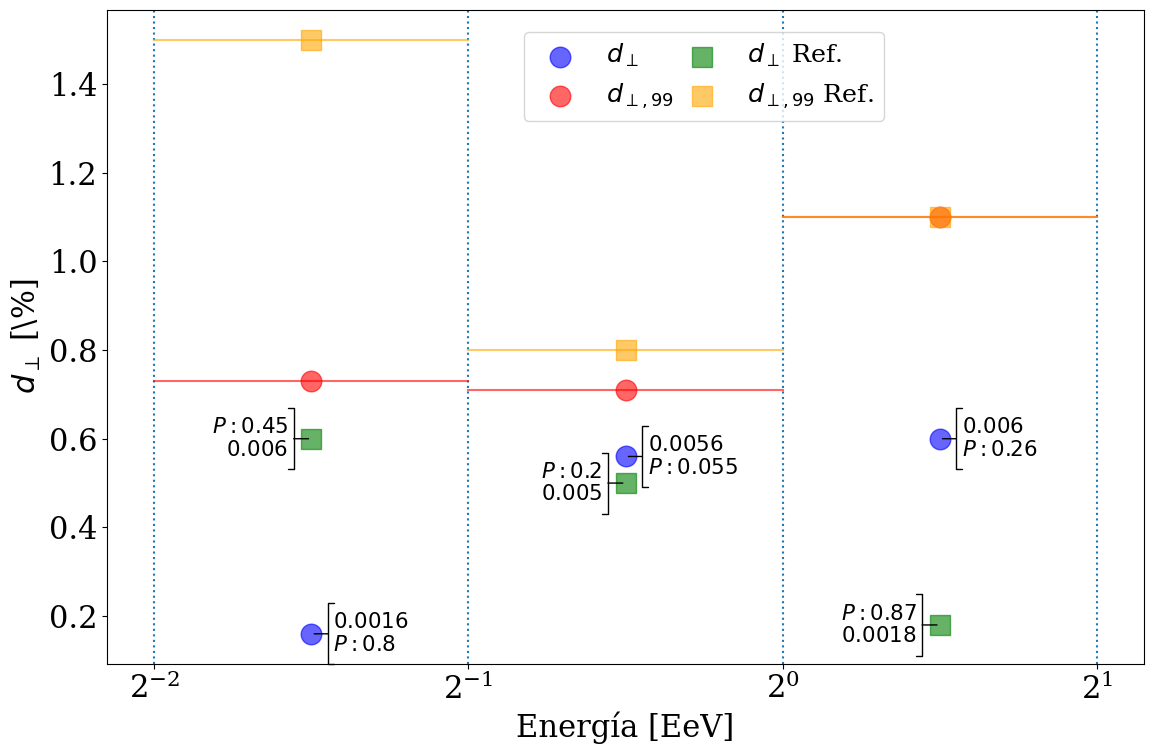
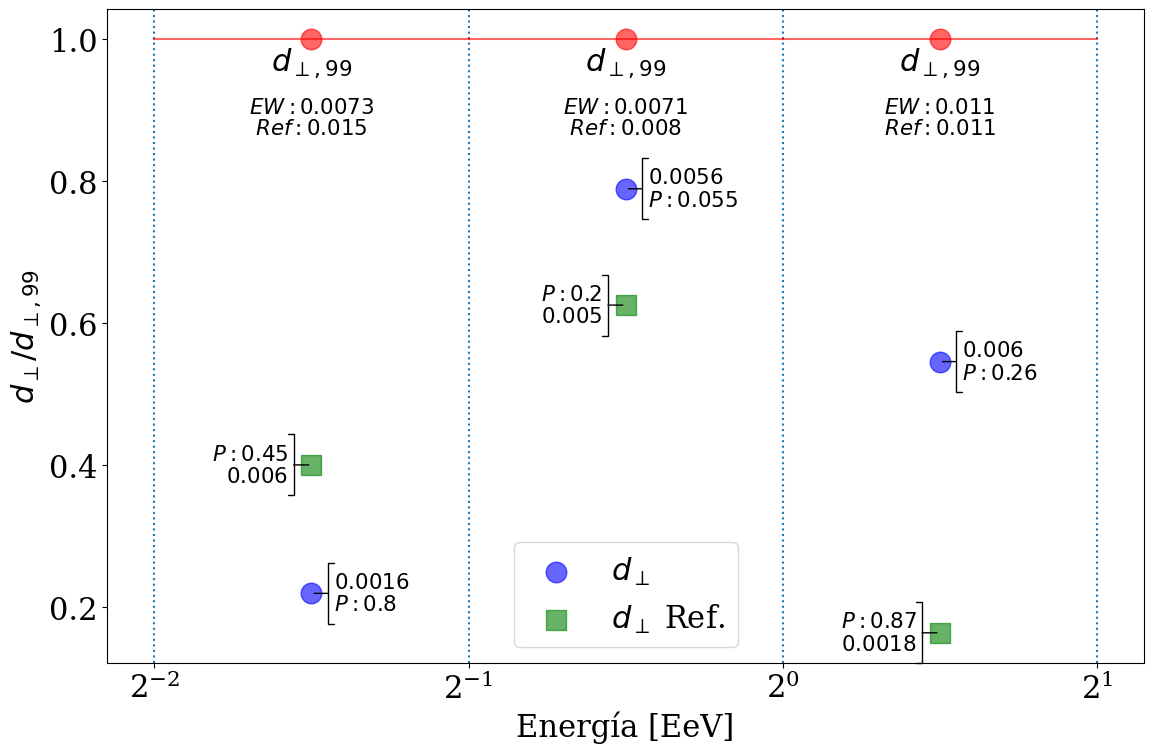
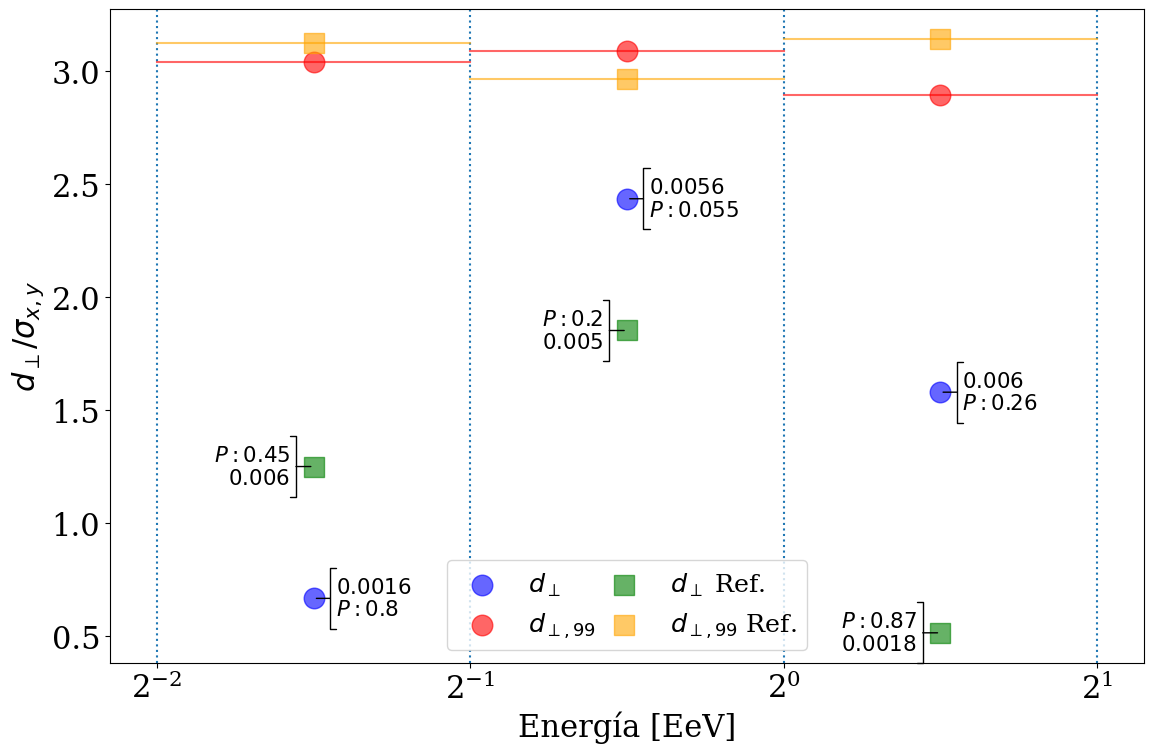

These figures' Python source, in order:
import matplotlib.pyplot as plt

import matplotlib as mpl
mpl.rcParams.update({
	'font.size': 22,
	'figure.figsize': [12, 8],
	'figure.autolayout': True,
	'font.family': 'serif',
	'font.sans-serif': ['Palatino']})

import numpy as np

#Todo para el grafico#
vec=[0.25, 0.5, 1, 2]
vec_log=np.log2(vec)
vec_mid=[2**(0.5*(vec_log[0]+vec_log[1])), 2**(0.5*(vec_log[2]+vec_log[1])), 2**(0.5*(vec_log[3]+vec_log[2]))]
vec_mean=[0.25+ np.log2(0.25),0.75,1.5]
######################

plt.ylabel("$d_\perp$ [\%]")
plt.xlabel("Energía [EeV]")
bbox_args = dict(boxstyle="round", fc="1.0")
arrow_args = dict(arrowstyle="]-")


theta 	= np.array([280,258,320])
width 	= np.array([124,34,50])

ref_theta 	= np.array([225,261,291])
ref_width 	= np.array([64,43,100])

theta 	= 2*np.pi*(1./360.)*theta 	#np.linspace(0.0, 2 * np.pi, N, endpoint=False)
width 	= 2*np.pi*(1./360.)*width 	#np.pi / 4 * np.random.rand(N)

ref_theta 	= 2*np.pi*(1./360.)*ref_theta 	
ref_width 	= 2*np.pi*(1./360.)*ref_width 	


vec_EW=    np.array([0.0016 , 0.0056 , 0.006])
vec_sigma= np.array([0.0024 , 0.0023 ,0.0038])
vec_prob=  np.array([0.80	, 0.055	 , 0.26 	])
vec_d99_EW=np.array([0.0073  ,0.0071 , 0.011 ])

ref_EW=    np.array([0.0060 , 0.0050 , 0.0018])
ref_sigma= np.array([0.0048 , 0.0027, 0.0035])
ref_prob=  np.array([0.45	, 0.20	   , 0.87 	])
ref_d99_EW=np.array([0.015  , 0.008 , 0.011 ])



for i in range(len(vec)):
    plt.axvline(x=vec[i], ls=':')
    
for i in  range(len(vec_EW)):
	# plt.scatter(vec_mid[i], vec_EW[i],      c='blue', alpha=0.6, label="$d_\perp$")
	# plt.scatter(vec_mid[i], vec_d99_EW[i],  c='red',alpha=0.6, label="$d_{\perp,99}$")
	plt.annotate("$_{"+str(vec_EW[i])+"}$\n$^{P:"+str(vec_prob[i])+"}$", 
              (vec_mid[i], 100*vec_EW[i]), 
			  xytext=(1.05*vec_mid[i], 100*vec_EW[i]), ha="left", va="center",
     			arrowprops=arrow_args)#, bbox=bbox_args,)

	plt.annotate("$_{P:"+str(ref_prob[i])+"}$\n$^{"+str(ref_EW[i])+"}$", (vec_mid[i], 100*ref_EW[i]),  
			xytext=(0.95*vec_mid[i], 100*ref_EW[i]), ha="right", va="center", arrowprops=arrow_args)
			#, bbox=bbox_args)
 
	# plt.annotate("$_{"+str(vec_d99_EW[i])+"}$", 
    #           (1.1*vec_mid[i], vec_d99_EW[i]), ha="left", va="center"
    #           , bbox=dict(boxstyle="square", pad=0.01,fc="1.0"))
	
	# plt.annotate("$_{"+str(ref_d99_EW[i])+"}$", 
    #           (0.9*vec_mid[i], ref_d99_EW[i]), ha="right", va="center"
    #           , bbox=dict(boxstyle="square", pad=0.01, fc="1.0"))


	plt.plot([vec[i], vec[i+1]], [100*vec_d99_EW[i],100*vec_d99_EW[i]], c='red',alpha=0.6)
	plt.plot([vec[i], vec[i+1]], [100*ref_d99_EW[i],100*ref_d99_EW[i]], c='orange',alpha=0.6)

plt.scatter(vec_mid, 100*vec_EW,     marker='o', s=220,  c='blue', alpha=0.6, label="$d_\perp$")
plt.scatter(vec_mid, 100*vec_d99_EW, marker='o', s=220,  c='red',alpha=0.6, label="$d_{\perp,99}$")

plt.scatter(vec_mid, 100*ref_EW      , marker='s', s=220, c='green', alpha=0.6, label="$d_\perp$ Ref.")
plt.scatter(vec_mid, 100*ref_d99_EW, marker='s', s=220,  c='orange',alpha=0.6, label="$d_{\perp,99}$ Ref.")


plt.xscale('log', base=2)
plt.legend(loc=0, ncol=2,  bbox_to_anchor=(0.39, 0.81), columnspacing=0.1, fontsize='small')
# plt.show()
# exit()


#######################################


plt.figure(2)
plt.ylabel("$d_\perp / d_{\perp,99}$")
plt.xlabel("Energía [EeV]")

for i in range(len(vec)):
    plt.axvline(x=vec[i], ls=':')
    
for i in  range(len(vec_EW)):
	plt.annotate("$_{"+str(vec_EW[i])+"}$\n$^{P:"+str(vec_prob[i])+"}$", 
              (vec_mid[i], vec_EW[i]/vec_d99_EW[i]), 
			  xytext=(1.05*vec_mid[i], vec_EW[i]/vec_d99_EW[i]),  ha="left", va="center",arrowprops=arrow_args
     			)#, bbox=bbox_args,arrowprops=arrow_args)
 
	plt.annotate("$d_{\perp,99}$\n"+"$_{EW:"+str(vec_d99_EW[i])+"}$\n$^{Ref: "+str(ref_d99_EW[i])+"}$", 
              (vec_mid[i], vec_d99_EW[i]*.99/vec_d99_EW[i]), ha="center",va="top"
              )#, bbox=dict(boxstyle="square", fc="1.0"))

	plt.annotate("$_{P:"+str(ref_prob[i])+"}$\n$^{"+str(ref_EW[i])+"}$", (vec_mid[i], ref_EW[i]/ref_d99_EW[i]),  
		xytext=(0.95*vec_mid[i], ref_EW[i]/ref_d99_EW[i]), ha="right", va="center", arrowprops=arrow_args)

	plt.plot([vec[i], vec[i+1]], [vec_d99_EW[i],vec_d99_EW[i]]/vec_d99_EW[i], c='red',alpha=0.6)

plt.scatter(vec_mid, vec_EW/vec_d99_EW,      marker='o', s=220,c='blue', alpha=0.6, label="$d_\perp$")
plt.scatter(vec_mid, vec_d99_EW/vec_d99_EW,  marker='o', s=220,c='red',alpha=0.6)
plt.scatter(vec_mid, ref_EW/ref_d99_EW      , marker='s', s=220, c='green', alpha=0.6, label="$d_\perp$ Ref.")

    
plt.xscale('log', base=2)
plt.legend(loc=0)

#######################################


plt.figure(3)
plt.ylabel("$d_\perp / \sigma_{x,y}$")
plt.xlabel("Energía [EeV]")

for i in range(len(vec)):
    plt.axvline(x=vec[i], ls=':')
    
for i in  range(len(vec_EW)):
	# plt.scatter(vec_mid[i], vec_EW[i],      c='blue', alpha=0.6, label="$d_\perp$")
	# plt.scatter(vec_mid[i], vec_d99_EW[i],  c='red',alpha=0.6, label="$d_{\perp,99}$")
	plt.annotate("$_{"+str(vec_EW[i])+"}$\n$^{P:"+str(vec_prob[i])+"}$", 
              (vec_mid[i], vec_EW[i]/vec_sigma[i]), 
			  xytext=(1.05*vec_mid[i], vec_EW[i]/vec_sigma[i]), ha="left", va="center",
     			arrowprops=arrow_args)#, bbox=bbox_args,)

	plt.annotate("$_{P:"+str(ref_prob[i])+"}$\n$^{"+str(ref_EW[i])+"}$", (vec_mid[i], ref_EW[i]/ref_sigma[i]),  
			xytext=(0.95*vec_mid[i], ref_EW[i]/ref_sigma[i]), ha="right", va="center", arrowprops=arrow_args)


	plt.plot([vec[i], vec[i+1]], [vec_d99_EW[i]/vec_sigma[i],vec_d99_EW[i]/vec_sigma[i]], c='red',alpha=0.6)
	plt.plot([vec[i], vec[i+1]], [ref_d99_EW[i]/ref_sigma[i],ref_d99_EW[i]/ref_sigma[i]], c='orange',alpha=0.6)

plt.scatter(vec_mid, vec_EW/vec_sigma,     marker='o', s=220,  c='blue', alpha=0.6, label="$d_\perp$")
plt.scatter(vec_mid, vec_d99_EW/vec_sigma, marker='o', s=220,  c='red',alpha=0.6, label="$d_{\perp,99}$")

plt.scatter(vec_mid, ref_EW/ref_sigma      , marker='s', s=220, c='green', alpha=0.6, label="$d_\perp$ Ref.")
plt.scatter(vec_mid, ref_d99_EW/ref_sigma, marker='s', s=220,  c='orange',alpha=0.6, label="$d_{\perp,99}$ Ref.")


plt.xscale('log', base=2)
plt.legend(loc='lower center', ncol=2, columnspacing=0.1, fontsize='small')


plt.show()